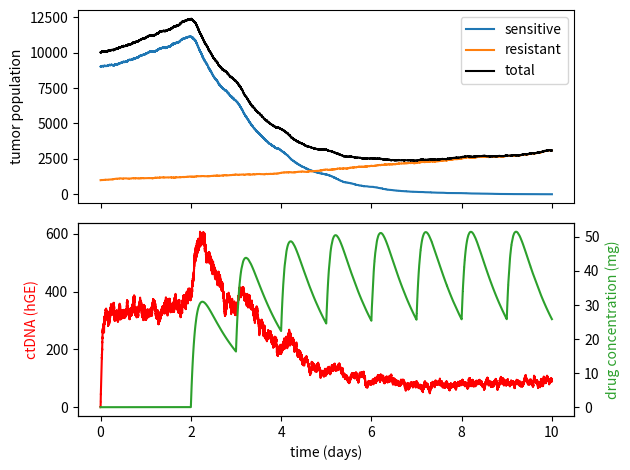

Write the Python code that produced this figure.
import numpy as np
import csv
from datetime import datetime
import matplotlib.pyplot as plt

class BirthDeath:
    """
    simulate the birth-death process using Gillespie algorithm.
    """
    
    def __init__ (self, params):
        """
        initialize the population.
        inputs:
        birth_rate: float, birth rate per individual.
        death_rate: float, death rate per individual.
        N0: int, initial population size.
        """
        self.s_birth_rate = params['s_birth_rate']
        self.s_death_rate = params['s_death_rate']
        self.s_pop_size = params['s_N']
        self.s_pop_hist = [self.s_pop_size]    # list to record history of population size
        self.r_birth_rate = params['r_birth_rate']
        self.r_death_rate = params['r_death_rate']
        self.r_pop_size = params['r_N']
        self.r_pop_hist = [self.r_pop_size]
        self.total_pop_hist = [self.s_pop_size + self.r_pop_size]
        self.elim_rate = params['elim_rate']
        self.shed_prob = params['shed_prob']
        self.drug = params['drug']
        self.drug_hist = [0]
           # current population size
        self.ctDNA = 0 #amount of ctDNA
        self.time = 0.    # time since beginning of simulation
        self.ctDNA_hist = [0] #list to record ctDNA amount 
        self.time_hist = [0.]    # list to record time of all events
        self.detected = False
        self.detection_time = 100
        # self.detection_index = -1
        # self.drug_start_index = -1
        self.min_size = float('inf')
        # self.baseline_ctDNA = -1
        # self.peak = -1
        # self.halfhour = -1
        # self.peaktime = 0
        # self.twohour = -1
        self.drug_start_s_prop = -1
        self.drug_start_size = 10000000
        self.samples = params['sampling'][0]
        self.window = params['sampling'][1]
        self.pre_samples = [-1]*self.samples
        self.i = -1
        self.post_samples = [-1]*self.samples   


    def drugConc(self):
        first, period, k1, k2, A, _, _ = self.drug
        conc = 0
        while first < self.time:
            conc+=k1*A*(np.exp(-k1*(self.time-first)) - np.exp(-k2*(self.time-first)))/(k2-k1)
            first+=period
        return conc

    
    def next_event(self):
        """
        generate the waiting time and identity of the next event.
        outputs:
        tau: float, waiting time before next event.
        event: int, 0 means birth and 1 means death.
        """
        s_b = self.s_birth_rate
        s_d = self.s_death_rate
        r_b = self.r_birth_rate
        r_d = self.r_death_rate

        conc = self.drugConc()
        self.drug_hist.append(conc)

        s_b += self.drug[5]*conc/self.drug[4]
        s_d += self.drug[6]*conc/self.drug[4]

        # c = (1- (self.s_pop_size + self.r_pop_size)/(100000))
        c = 1
        s_k_b = self.s_pop_size * s_b*c# total sensitive birth rate
        s_k_d = self.s_pop_size * s_d   # total sensitive death rate
        r_k_b = self.r_pop_size * r_b*c
        r_k_d = self.r_pop_size * r_d   
        k_e = self.ctDNA * self.elim_rate 
        tot = (s_k_b + s_k_d + r_k_b + r_k_d + k_e)
        if tot <= 0:
            # print(self.s_pop_size, self.r_pop_size, self.ctDNA, s_b, s_d, r_b, r_d)
            return 0,5
        tau = np.random.exponential(1/tot)
          # draw a random number from exponential dist as putative death time
        earliest = np.random.rand()
        if earliest < s_k_b/tot:    # birth happens first
            event = 0    # use 0 to label birth
        elif earliest < (s_k_b+s_k_d)/tot:    # death happens first
            event = 1    # use 1 to label death
        elif earliest < (s_k_b+s_k_d+r_k_b)/tot:
            event = 2
        elif earliest < (s_k_b+s_k_d+r_k_b+r_k_d)/tot:
            event = 3
        else:  #elim happens first
            event = 4
        return tau, event

    
    def run(self, T):
        """
        run simulation until time T since the beginning.
        inputs:
        T: float, time since the beginning of the simulation.
        """
        while self.time < T:
        # while self.s_pop_size + self.r_pop_size < 2*self.drug_start_size:
            if self.s_pop_size <= 0 and self.r_pop_size <= 0 and self.ctDNA <= 0:    # population is extinct
                break    # exit while loop to end simulation
            tau, event = self.next_event()    # draw next event
            if self.detected:
                if 0 <= self.i < self.samples and self.time+tau > self.detection_time + self.i*self.window/self.samples:
                    self.pre_samples[self.i] = self.ctDNA
                    self.i+=1
                elif self.samples <= self.i < 2*self.samples and self.time+tau > self.detection_time + self.i*self.window/self.samples:
                    self.post_samples[self.i-self.samples] = self.ctDNA
                    self.i+=1
            # if self.time > self.detection_time + 2 and self.two

            self.time += tau    # update time
            if event == 0:    # birth happens
                self.s_pop_size += 1    # increase population size by 1
            elif event == 1:    # death happens
                self.s_pop_size -= 1    # decrease population size by 1
                if np.random.rand() < self.shed_prob : 
                    # * 2000/(self.s_pop_size + self.r_pop_size)**(1/3)
                    # self.ctDNA+=10
                    self.ctDNA+=1
            elif event == 2:    # birth happens
                self.r_pop_size += 1    # increase population size by 1
            elif event == 3:    # death happens
                self.r_pop_size -= 1    # decrease population size by 1
                if np.random.rand() < self.shed_prob: 
                    self.ctDNA+=1
            elif event == 4:
                self.ctDNA-=1 
            else:
                print(self.s_pop_size, self.r_pop_size, self.ctDNA, self.s_birth_rate, self.s_death_rate, self.r_birth_rate, self.r_death_rate)
                break
            self.time_hist.append(self.time)    # record time of event
            self.s_pop_hist.append(self.s_pop_size)    # record population size after event
            self.r_pop_hist.append(self.r_pop_size) 
            self.total_pop_hist.append(self.s_pop_size + self.r_pop_size)
            self.ctDNA_hist.append(self.ctDNA)

params1 = {
    's_birth_rate': 1.1,   # birth rate
    's_death_rate': 1,    # death rate
    's_N': 9000,   #initial pop
    'r_birth_rate': 1.1,   # birth rate
    'r_death_rate': 1,    # death rate
    'r_N': 1000,   #initial pop
    'elim_rate': 33., #elimination rate
    'shed_prob': 1,  #shedding probability
    'drug': [2, 1, 10, 1, 40, 0, 1], #first, period, k1, k2, A, eff on b, eff on d
    'label': 'cytotoxic',
    'sampling': [5,0.5]
}



def runSim(params, T):
    bd = BirthDeath(params)
    bd.run(T)
        # name of csv file 
    # filename = 'biomarkers/sim_data/'+ 'cytotoxic-' +  '20%eff' ".csv"
        
    # # writing to csv file 
    # with open(filename, 'w') as csvfile:
    #     csvwriter = csv.writer(csvfile) 
    #     csvwriter.writerows([bd.time_hist, bd.s_pop_hist, bd.r_pop_hist, bd.total_pop_hist, bd.ctDNA_hist])
    fig, axs = plt.subplots(2,1, sharex = 'all')
    #, figsize = (6,7)
    # plt.xticks(visible=False)
    # for a in axs:
    #     plt.setp(a.get_yticklabels(), visible=False)
    
    axs[0].set_ylabel('tumor population')
    axs[0].plot(bd.time_hist, bd.s_pop_hist, label = 'sensitive')
    axs[0].plot(bd.time_hist, bd.r_pop_hist, label = 'resistant')
    axs[0].plot(bd.time_hist, bd.total_pop_hist, label = 'total', color = 'black')
    # axs[0].plot(bd.time_hist[50000:], bd.total_pop_his t[50000:], label = 'total', color = 'grey')

    col = 'tab:green'
    ax2 = axs[1].twinx()
    ax2.set_ylabel('drug concentration (mg)', color = col)
    ax2.plot(bd.time_hist, bd.drug_hist, color = col)

    axs[0].legend()

    axs[1].set_xlabel('time (days)')
    axs[1].set_ylabel('ctDNA (hGE)', color = 'red')
    axs[1].plot(bd.time_hist, bd.ctDNA_hist, color = 'red')  
    # axs[1].plot([bd.detection_time + i*bd.window/(bd.samples) for i in range(2*bd.samples)], bd.pre_samples+bd.post_samples, color = 'black', linestyle = 'None',marker='o', markersize = 3) 
    # axs[1].set_yscale('log')
    # axs[1].set_ylim(20,700)
    # axs[1].plot(bd.time_hist[50000:], bd.ctDNA_hist[50000:], color = 'lightcoral')   
    # #riediger
    # xdata = np.array([-24.0/24, 2.5/24, 26.0/24, 46.5/24, 69.0/24, 93.0/24, 118.0/24, 146.0/24, 164.0/24], dtype = np.float128)
    # ydata = np.array([225.0, 804.0, 2420.0, 1237.0, 363.0, 119.0, 100.0, 71.0, 10.0])
    # axs[1].plot(xdata, ydata, label = 'data', marker = 'x', linestyle = 'None')
 
    # axs[1].axvline(x = bd.detection_time+bd.window*(bd.samples-1)/bd.samples, color = 'black') 
    plt.tight_layout()
    date = datetime.now().strftime("%m-%d")
    filename =   date + 'test'
    plt.savefig(filename +'.eps', format='eps', transparent = True)
    plt.savefig(filename +'.png', format='png')
    # print(bd.pre_samples, bd.post_samples)
    # print(bd.pre_samples, bd.post_samples)
    plt.show()



def genPatients(T,k,samples, window, filename):
    parameters = [0]*k
    s_prop = [0]*k
    drug_start_s_prop = [0]*k
    drug_start_size = [0]*k
    # updown = [0]*k
    # maxes = [0]*k
    # baseline_ctDNA = [0]*k
    min_tumor_size = [0]*k
    end_size = [0]*k
    # slope = [0]*k
    # two_hour_size = [0]*k
    pre_samples = [0]*k
    post_samples = [0]*k
    sample_times = [0]*k
    i = 0
    while i < k:
        s_b = np.random.uniform(0.1,0.2)
        s_d = np.random.uniform(0.05, 0.08)
        # r_b = np.random.rand()*0.5+1
        # r_d = np.random.rand()*(0.8*r_b-0.5) + 0.5
        s_prop[i] = np.random.uniform(0,1)
        initial_pop = np.random.uniform(200,20000)
        detection_size = initial_pop+ np.random.uniform(2500,5000)
        K = np.random.uniform(0.7, 1)
        params = {
            's_birth_rate': s_b,   # birth rate
            's_death_rate': s_d,    # death rate
            's_N': int(initial_pop*s_prop[i]),   #initial pop
            'r_birth_rate': s_b,   # birth rate
            'r_death_rate': s_d,    # death rate
            'r_N': initial_pop-int(initial_pop*s_prop[i]),   #initial pop
            'elim_rate': 33., #elimination rate
            'shed_prob': 1,  #shedding probability
            'drug': [detection_size, -np.random.uniform(0.0, 0.05),np.random.uniform(0.3, 0.5)], #[detection size, effect on b, effect on d]
            # 'drug': [detection_size, -s_b*K, s_b*K], 
            'sampling':  [samples,window]
        }
        bd = BirthDeath(params)
        bd.run(T)
        parameters[i] = str(params)
        drug_start_s_prop[i] = bd.drug_start_s_prop
        drug_start_size[i] = bd.drug_start_size
            # if bd.peak/bd.baseline_ctDNA >= 1.4 and s_prop[i] < 0.1 or bd.peak/bd.baseline_ctDNA < 1.5 and s_prop[i] > 0.9:
            #     print(params)
            # baseline_ctDNA[i] = bd.baseline_ctDNA
            # updown[i] = (bd.peak-bd.baseline_ctDNA + bd.peak-bd.halfhour)
            # maxes[i] = bd.peak/bd.baseline_ctDNA
        min_tumor_size[i] = bd.min_size
        end_size[i] = bd.s_pop_size + bd.r_pop_size
            # slope[i] = (bd.peak-bd.baseline_ctDNA)/(bd.peaktime - bd.drug_start_time)
            # two_hour_size[i] = bd.twohour/detection_size
        
        pre_samples[i] = bd.pre_samples
        post_samples[i] = bd.post_samples
        sample_times[i] = [bd.detection_time + i*bd.window/(bd.samples) for i in range(2*bd.samples)]
        if min(pre_samples[i]) <= 0.0 or min(post_samples[i]) <= 0.0 or min_tumor_size[i] <= 0.0:
            print(i)
            print(params)
        else:
            i+=1
        if i == k//4 or i == k//2 or i == 3*k//4:
            print(i)
    

        
    # writing to csv file 
    with open(filename, 'w') as csvfile:
        csvwriter = csv.writer(csvfile) 
        csvwriter.writerows([parameters,drug_start_s_prop, drug_start_size, min_tumor_size,end_size, pre_samples, post_samples, sample_times])

        # csvwriter.writerows([s_prop, baseline_ctDNA, maxes, updown, slope, min_tumor_size, two_hour_size, drug_start_s_prop])
    # plt.figure()
    # plt.scatter(s_prop, norm_peak_ctDNA)
    # plt.xlabel('Proportion of sensitive cells')
    # plt.ylabel('max ctDNA')
    # # plt.ylim(0,5)

    # # fig.tight_layout()  # otherwise the right y-label is slightly clipped
    # # plt.legend()
    # plt.savefig('biomarkers/Figures/' + 'genPatients-' + 'res-vs-max'+'.eps', format='eps')
    # plt.savefig('biomarkers/Figures/' + 'genPatients-' +'res-vs-max'+'.png', format='png')
    # plt.show()


# maxTestAll(params1,0.5,100)
runSim(params1, 10)
